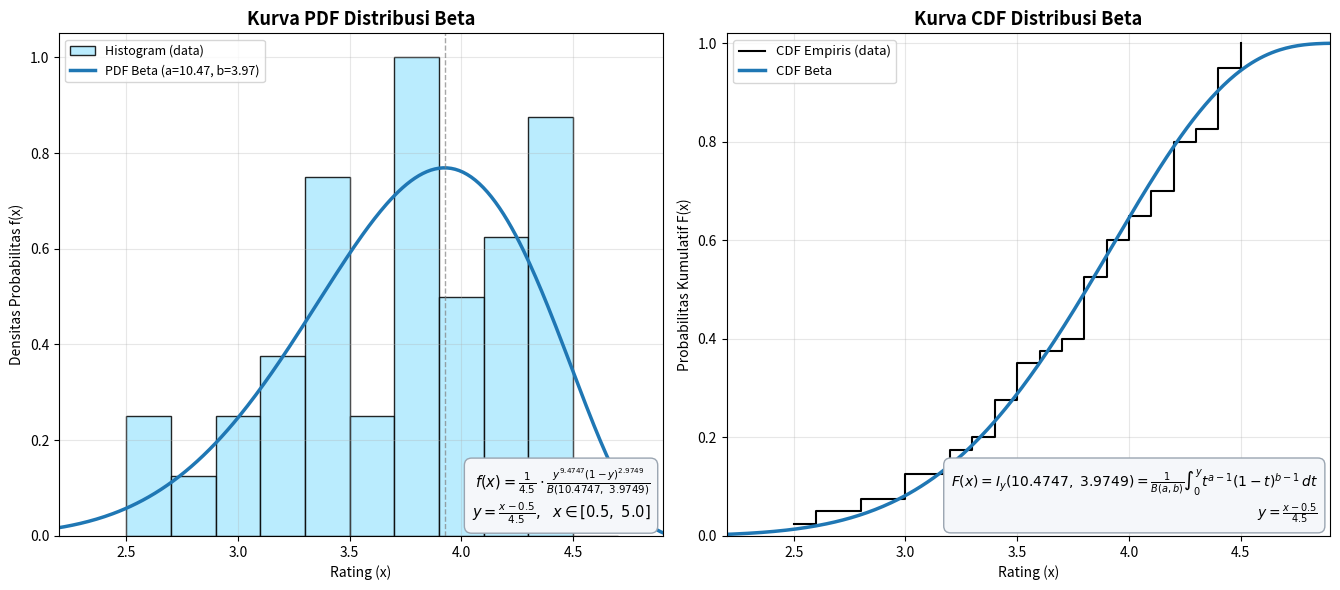

Here is the Python script that generated this plot:
import matplotlib.pyplot as plt
import numpy as np
from scipy import stats

# ==========================================
# DATA
# ==========================================
rating = [
    4.1, 4.2, 2.8, 3.0, 3.5, 2.5, 2.6, 3.5, 3.8, 3.4,
    4.2, 3.9, 3.5, 3.4, 3.6, 4.4, 3.8, 4.2, 4.2, 4.4,
    3.9, 3.8, 4.5, 3.8, 4.4, 3.2, 3.9, 4.5, 4.1, 4.4,
    4.0, 3.7, 4.0, 3.3, 3.2, 4.3, 3.8, 4.4, 3.0, 3.4,
]
data = np.array(sorted(rating))
n = len(data)

# ==========================================
# FITTING BETA (MLE), skala domain [0.5, 5.0]
# ==========================================
lo, hi = 0.5, 5.0
rng = hi - lo
scaled = (data - lo) / rng
a_hat, b_hat, _, _ = stats.beta.fit(scaled, floc=0, fscale=1)

x = np.linspace(lo, hi, 500)
y = (x - lo) / rng
pdf_beta = stats.beta.pdf(y, a_hat, b_hat) / rng
cdf_beta = stats.beta.cdf(y, a_hat, b_hat)

ecdf_x = data
ecdf_y = np.arange(1, n + 1) / n

fig, axes = plt.subplots(1, 2, figsize=(13.5, 6))

# ---------------- PDF ----------------
ax = axes[0]
ax.hist(data, bins=np.arange(2.5, 4.71, 0.2), density=True, color="#AEE9FE",
        edgecolor="black", linewidth=1, alpha=0.85, label="Histogram (data)")
ax.plot(x, pdf_beta, color="#1f77b4", lw=2.5, label=f"PDF Beta (a={a_hat:.2f}, b={b_hat:.2f})")
ax.axvline(lo + (a_hat-1)/(a_hat+b_hat-2)*rng, color="grey", ls="--", lw=1, alpha=0.7)
ax.set_title("Kurva PDF Distribusi Beta", fontsize=13, fontweight="bold")
ax.set_xlabel("Rating (x)")
ax.set_ylabel("Densitas Probabilitas f(x)")
ax.set_xlim(2.2, 4.9)
ax.legend(fontsize=9, loc="upper left")
ax.grid(alpha=0.3)

eq_pdf = (
    r"$f(x)=\frac{1}{4.5}\cdot\frac{y^{9.4747}(1-y)^{2.9749}}{B(10.4747,\ 3.9749)}$" "\n"
    r"$y=\frac{x-0.5}{4.5},\ \ x\in[0.5,\ 5.0]$"
)
ax.text(0.98, 0.02, eq_pdf, transform=ax.transAxes, ha="right", va="bottom",
        fontsize=10.5, bbox=dict(boxstyle="round,pad=0.5", fc="#f5f7fa", ec="#9aa5b1"))

# ---------------- CDF ----------------
ax = axes[1]
ax.step(ecdf_x, ecdf_y, where="post", color="black", lw=1.5, label="CDF Empiris (data)")
ax.plot(x, cdf_beta, color="#1f77b4", lw=2.5, label="CDF Beta")
ax.set_title("Kurva CDF Distribusi Beta", fontsize=13, fontweight="bold")
ax.set_xlabel("Rating (x)")
ax.set_ylabel("Probabilitas Kumulatif F(x)")
ax.set_xlim(2.2, 4.9)
ax.set_ylim(0, 1.02)
ax.legend(fontsize=9.5, loc="upper left")
ax.grid(alpha=0.3)

eq_cdf = (
    r"$F(x)=I_y(10.4747,\ 3.9749)=\frac{1}{B(a,b)}\int_0^{y} t^{a-1}(1-t)^{b-1}\,dt$" "\n"
    r"$y=\frac{x-0.5}{4.5}$"
)
ax.text(0.98, 0.02, eq_cdf, transform=ax.transAxes, ha="right", va="bottom",
        fontsize=10, bbox=dict(boxstyle="round,pad=0.5", fc="#f5f7fa", ec="#9aa5b1"))

plt.tight_layout()

plt.savefig("beta_pdf_cdf.png", dpi=150)
print("saved successfully to beta_pdf_cdf.png")

plt.show()
